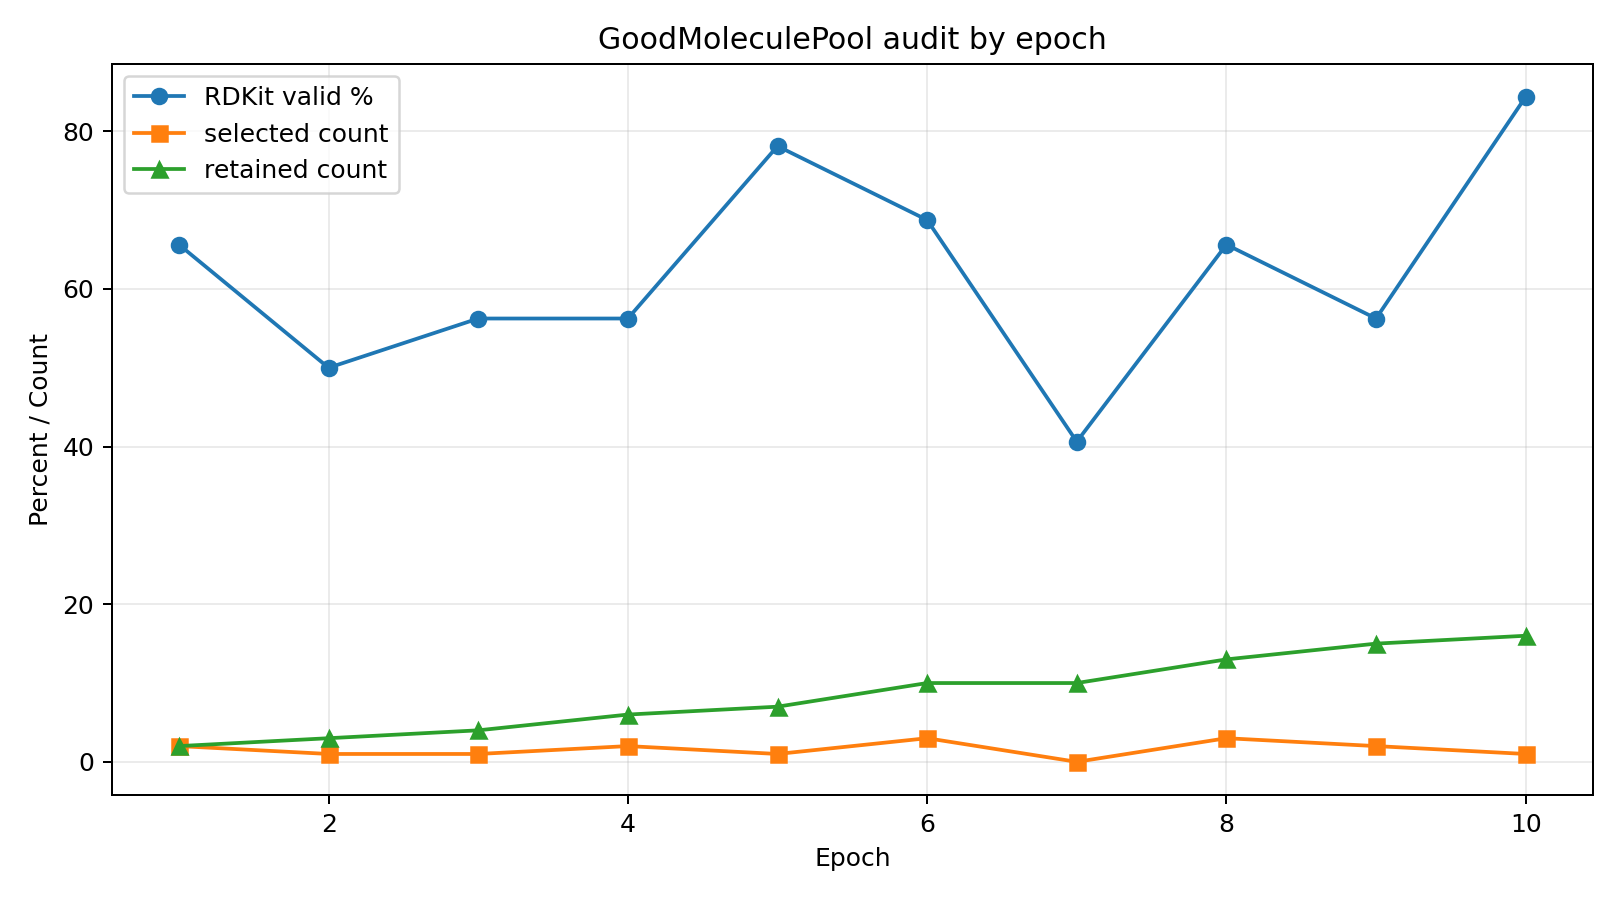

Source data for this figure (header and first rows):
epoch, generated_total, rdkit_valid, rdkit_valid_ratio, reward_mean, avg_qed, avg_chembl_classifier_reward, avg_chemistry_guard_reward, avg_chemistry_guard_violation_count, avg_carbon_fraction, avg_hetero_atom_fraction, avg_three_member_ring_count, avg_bad_bond_length_fraction, good_pool_selected_count, good_pool_retained_count, good_pool_retained_score_max, good_pool_retained_score_mean, time_generate, time_train, time_replay, epoch_total_time
1, 32, 21, 0.6562, -0.5404, 0.4651, -0.875, 0.1187, 1.476, 0.7365, 0.2635, 1.286, 0.08804, 2.0, 2.0, 0.8947, 0.8633, 1.736, 4.646, 0.001605, 6.938
2, 32, 16, 0.5, -0.609, 0.458, -0.8344, -0.1125, 1.125, 0.6458, 0.3543, 0.6875, 0.1238, 1.0, 3.0, 0.8947, 0.4183, 1.468, 4.56, 0.001944, 6.369
3, 32, 18, 0.5625, -0.6645, 0.4689, -0.9917, -0.05, 1.556, 0.7331, 0.2669, 0.7222, 0.1021, 1.0, 4.0, 0.8947, 0.211, 1.439, 4.666, 0.002167, 6.464
4, 32, 18, 0.5625, -0.5563, 0.466, -0.8103, -0.0625, 1.667, 0.7599, 0.2401, 1.5, 0.09728, 2.0, 6.0, 0.8994, 0.4264, 1.44, 4.599, 0.002367, 6.436
5, 32, 25, 0.7812, -0.3357, 0.5467, -0.6984, 0.2437, 2.04, 0.7949, 0.2051, 1.44, 0.1134, 1.0, 7.0, 0.8994, 0.4915, 1.445, 4.745, 0.002148, 6.683
6, 32, 22, 0.6875, -0.4417, 0.5457, -0.7779, 0.1625, 1.545, 0.7538, 0.2462, 1.273, 0.08753, 3.0, 10.0, 0.8994, 0.3537, 1.478, 4.586, 0.00254, 6.454
7, 32, 13, 0.4062, -0.7211, 0.5293, -0.9493, -0.3375, 1.846, 0.781, 0.219, 1.385, 0.08118, 0.0, 10.0, 0.8994, 0.3537, 1.405, 4.574, 0.001709, 6.26
8, 32, 21, 0.6562, -0.4741, 0.4529, -0.7591, 0.1437, 1.286, 0.7501, 0.2499, 0.9524, 0.09212, 3.0, 13.0, 0.8994, 0.2177, 1.425, 4.826, 0.002722, 6.68
9, 32, 18, 0.5625, -0.626, 0.4521, -0.9213, -0.06875, 1.722, 0.7576, 0.2424, 1.889, 0.09641, 2.0, 15.0, 0.8994, 0.1393, 1.546, 4.83, 0.00252, 6.792
10, 32, 27, 0.8438, -0.2119, 0.5292, -0.5466, 0.4188, 1.593, 0.7527, 0.2473, 0.963, 0.1037, 1.0, 16.0, 0.9007, 0.1869, 1.425, 4.872, 0.002117, 6.746
